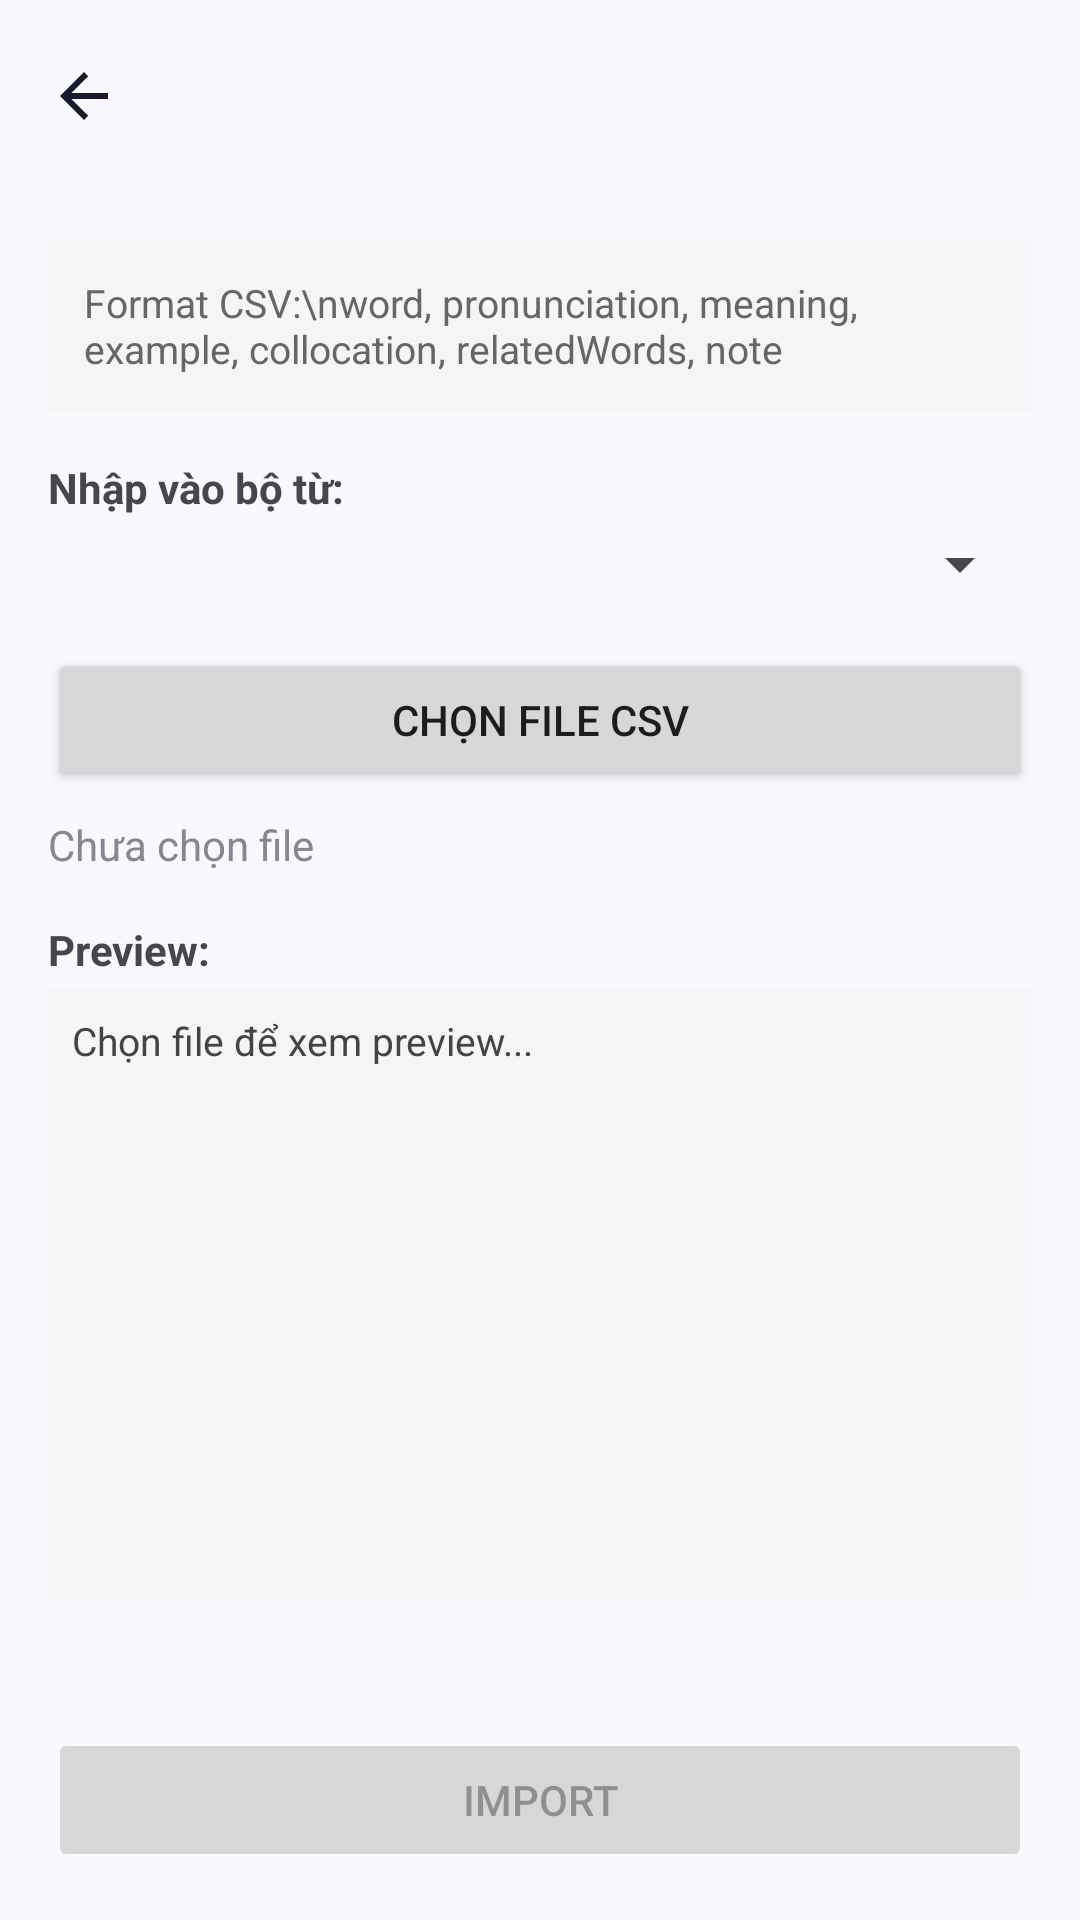

Layout XML and referenced resources for this Android screen:
<!-- AndroidManifest.xml: application theme Theme.MinLish -->
<!-- res/layout/activity_csv_import.xml -->
<?xml version="1.0" encoding="utf-8"?>
<LinearLayout
    xmlns:android="http://schemas.android.com/apk/res/android"
    xmlns:app="http://schemas.android.com/apk/res-auto"
    android:layout_width="match_parent"
    android:layout_height="match_parent"
    android:orientation="vertical">

    
    <com.google.android.material.appbar.MaterialToolbar
        android:id="@+id/toolbar"
        android:layout_width="match_parent"
        android:layout_height="?attr/actionBarSize"
        android:background="@color/background"
        app:navigationIcon="?attr/homeAsUpIndicator"
        app:navigationIconTint="@color/on_surface"
        app:title=""
        app:elevation="0dp"/>

    <LinearLayout
        android:layout_width="match_parent"
        android:layout_height="match_parent"
        android:orientation="vertical"
        android:padding="16dp">

        
        <TextView
            android:layout_width="match_parent"
            android:layout_height="wrap_content"
            android:text="Format CSV:\nword, pronunciation, meaning, example, collocation, relatedWords, note"
            android:textSize="13sp"
            android:textColor="#666666"
            android:background="#F5F5F5"
            android:padding="12dp"
            android:layout_marginBottom="16dp"/>

        
        <TextView
            android:layout_width="wrap_content"
            android:layout_height="wrap_content"
            android:text="Nhập vào bộ từ:"
            android:textStyle="bold"
            android:layout_marginBottom="4dp"/>

        <Spinner
            android:id="@+id/spinnerDeck"
            android:layout_width="match_parent"
            android:layout_height="wrap_content"
            android:layout_marginBottom="16dp"/>

        
        <Button
            android:id="@+id/btnPickFile"
            android:layout_width="match_parent"
            android:layout_height="wrap_content"
            android:text="Chọn file CSV"
            android:layout_marginBottom="8dp"/>

        <TextView
            android:id="@+id/tvFileName"
            android:layout_width="match_parent"
            android:layout_height="wrap_content"
            android:text="Chưa chọn file"
            android:textColor="#888888"
            android:layout_marginBottom="16dp"/>

        
        <TextView
            android:layout_width="wrap_content"
            android:layout_height="wrap_content"
            android:text="Preview:"
            android:textStyle="bold"
            android:layout_marginBottom="4dp"/>

        <ScrollView
            android:layout_width="match_parent"
            android:layout_height="0dp"
            android:layout_weight="1"
            android:background="#F5F5F5"
            android:padding="8dp"
            android:layout_marginBottom="16dp">

            <TextView
                android:id="@+id/tvPreview"
                android:layout_width="match_parent"
                android:layout_height="wrap_content"
                android:text="Chọn file để xem preview..."
                android:textSize="13sp"
                android:textColor="#444444"/>

        </ScrollView>

        <TextView
            android:id="@+id/tvResult"
            android:layout_width="match_parent"
            android:layout_height="wrap_content"
            android:text=""
            android:textSize="14sp"
            android:layout_marginBottom="8dp"/>

        <Button
            android:id="@+id/btnImport"
            android:layout_width="match_parent"
            android:layout_height="wrap_content"
            android:text="Import"
            android:enabled="false"/>

    </LinearLayout>
</LinearLayout>
<!-- resources referenced by this layout -->
<resources>
  <color name="background">#F8F9FF</color>
  <color name="on_surface">#1A1A2E</color>
  <style name="Theme.MinLish" parent="Base.Theme.MinLish" />
  <color name="primary">#4338CA</color>
  <color name="on_primary">#FFFFFF</color>
  <color name="primary_container">#E0E7FF</color>
  <color name="on_primary_container">#1E1B4B</color>
  <color name="secondary">#0D9488</color>
  <color name="on_secondary">#FFFFFF</color>
  <color name="secondary_container">#CCFBF1</color>
  <color name="on_secondary_container">#042F2E</color>
  <color name="surface">#FFFFFF</color>
  <color name="surface_variant">#F1F3FF</color>
  <color name="on_surface_variant">#5B5E7A</color>
  <color name="outline">#C5C7E0</color>
  <color name="outline_variant">#E4E6F5</color>
  <color name="error">#DC2626</color>
  <color name="error_container">#FEE2E2</color>
  <style name="TextAppearance.MinLish.DisplayLarge" parent="TextAppearance.Material3.DisplayLarge">
          <item name="android:fontFamily">sans-serif-medium</item>
          <item name="android:textSize">57sp</item>
          <item name="android:letterSpacing">-0.02</item>
      </style>
  <style name="TextAppearance.MinLish.TitleMedium" parent="TextAppearance.Material3.TitleMedium">
          <item name="android:fontFamily">sans-serif-medium</item>
          <item name="android:textSize">16sp</item>
          <item name="android:textColor">@color/on_surface</item>
      </style>
  <style name="TextAppearance.MinLish.BodyLarge" parent="TextAppearance.Material3.BodyLarge">
          <item name="android:fontFamily">sans-serif</item>
          <item name="android:textSize">16sp</item>
          <item name="android:lineSpacingMultiplier">1.5</item>
      </style>
  <style name="TextAppearance.MinLish.BodyMedium" parent="TextAppearance.Material3.BodyMedium">
          <item name="android:fontFamily">sans-serif</item>
          <item name="android:textSize">14sp</item>
          <item name="android:lineSpacingMultiplier">1.4</item>
      </style>
  <style name="TextAppearance.MinLish.LabelMedium" parent="TextAppearance.Material3.LabelMedium">
          <item name="android:fontFamily">sans-serif-medium</item>
          <item name="android:textSize">12sp</item>
          <item name="android:letterSpacing">0.05</item>
          <item name="android:textAllCaps">false</item>
      </style>
  <style name="ShapeAppearance.MinLish.Small" parent="ShapeAppearance.Material3.SmallComponent">
          <item name="cornerSize">12dp</item>
      </style>
  <style name="ShapeAppearance.MinLish.Medium" parent="ShapeAppearance.Material3.MediumComponent">
          <item name="cornerSize">16dp</item>
      </style>
  <style name="ShapeAppearance.MinLish.Large" parent="ShapeAppearance.Material3.LargeComponent">
          <item name="cornerSize">24dp</item>
      </style>
  <style name="Widget.MinLish.Button" parent="Widget.Material3.Button">
          <item name="android:minHeight">52dp</item>
          <item name="cornerRadius">14dp</item>
          <item name="android:letterSpacing">0.01</item>
          <item name="android:fontFamily">sans-serif-medium</item>
      </style>
  <style name="Widget.MinLish.BottomNavigation" parent="Widget.Material3.BottomNavigationView">
          <item name="itemActiveIndicatorStyle">@style/Widget.MinLish.BottomNavIndicator</item>
      </style>
  <style name="Widget.MinLish.FAB" parent="Widget.Material3.FloatingActionButton.Primary">
          <item name="shapeAppearance">@style/ShapeAppearance.MinLish.Large</item>
      </style>
  <style name="Widget.MinLish.Chip" parent="Widget.Material3.Chip.Filter">
          <item name="chipCornerRadius">10dp</item>
      </style>
  <style name="Widget.MinLish.BottomNavIndicator" parent="Widget.Material3.BottomNavigationView.ActiveIndicator">
          <item name="shapeAppearance">@style/ShapeAppearance.MinLish.Medium</item>
      </style>
</resources>
